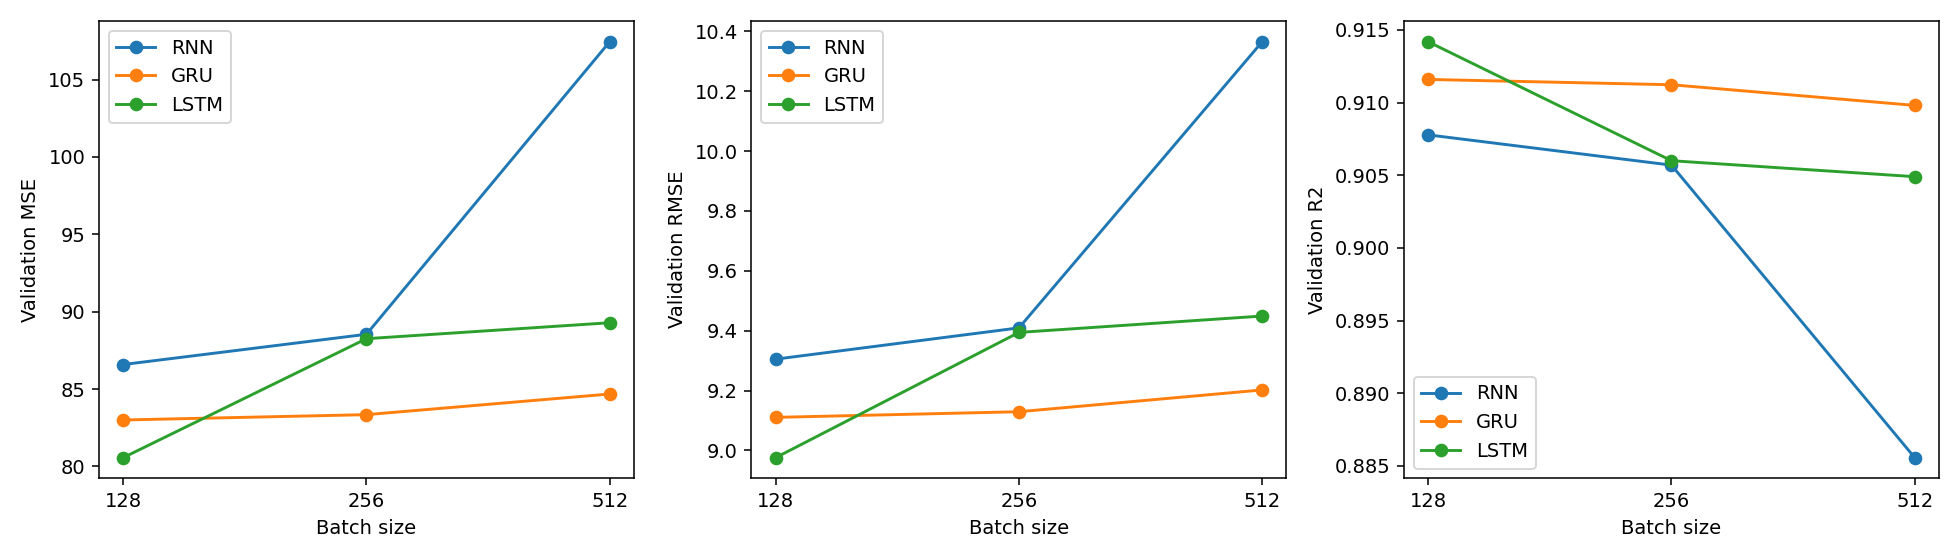

The data file committed next to this chart (first rows):
run, model, window, hidden_size, learning_rate, batch_size, seed, MSE, RMSE, R2, best_epoch, epochs_run, best_val_mse_scaled, training_seconds, parameters, optimizer_steps
base, GRU, 24, 32, 0.001, 256, 42, 83.35, 9.129, 0.9112, 81, 100, 0.07047, 419, 3777, 9600
batch_size_128, GRU, 24, 32, 0.001, 128, 42, 83, 9.111, 0.9116, 53, 78, 0.07018, 497.7, 3777, 14976
batch_size_512, GRU, 24, 32, 0.001, 512, 42, 84.68, 9.202, 0.9098, 95, 100, 0.0716, 364.6, 3777, 4800
base, LSTM, 24, 32, 0.001, 256, 42, 88.25, 9.394, 0.906, 51, 76, 0.07462, 340.1, 5025, 7296
batch_size_128, LSTM, 24, 32, 0.001, 128, 42, 80.57, 8.976, 0.9142, 91, 100, 0.06812, 606.1, 5025, 19200
batch_size_512, LSTM, 24, 32, 0.001, 512, 42, 89.28, 9.449, 0.9049, 77, 100, 0.07549, 417.7, 5025, 4800
base, RNN, 24, 32, 0.001, 256, 42, 88.54, 9.41, 0.9057, 99, 100, 0.07486, 107.2, 1281, 9600
batch_size_128, RNN, 24, 32, 0.001, 128, 42, 86.59, 9.305, 0.9078, 90, 100, 0.07321, 232, 1281, 19200
batch_size_512, RNN, 24, 32, 0.001, 512, 42, 107.4, 10.37, 0.8856, 100, 100, 0.09084, 131.2, 1281, 4800
